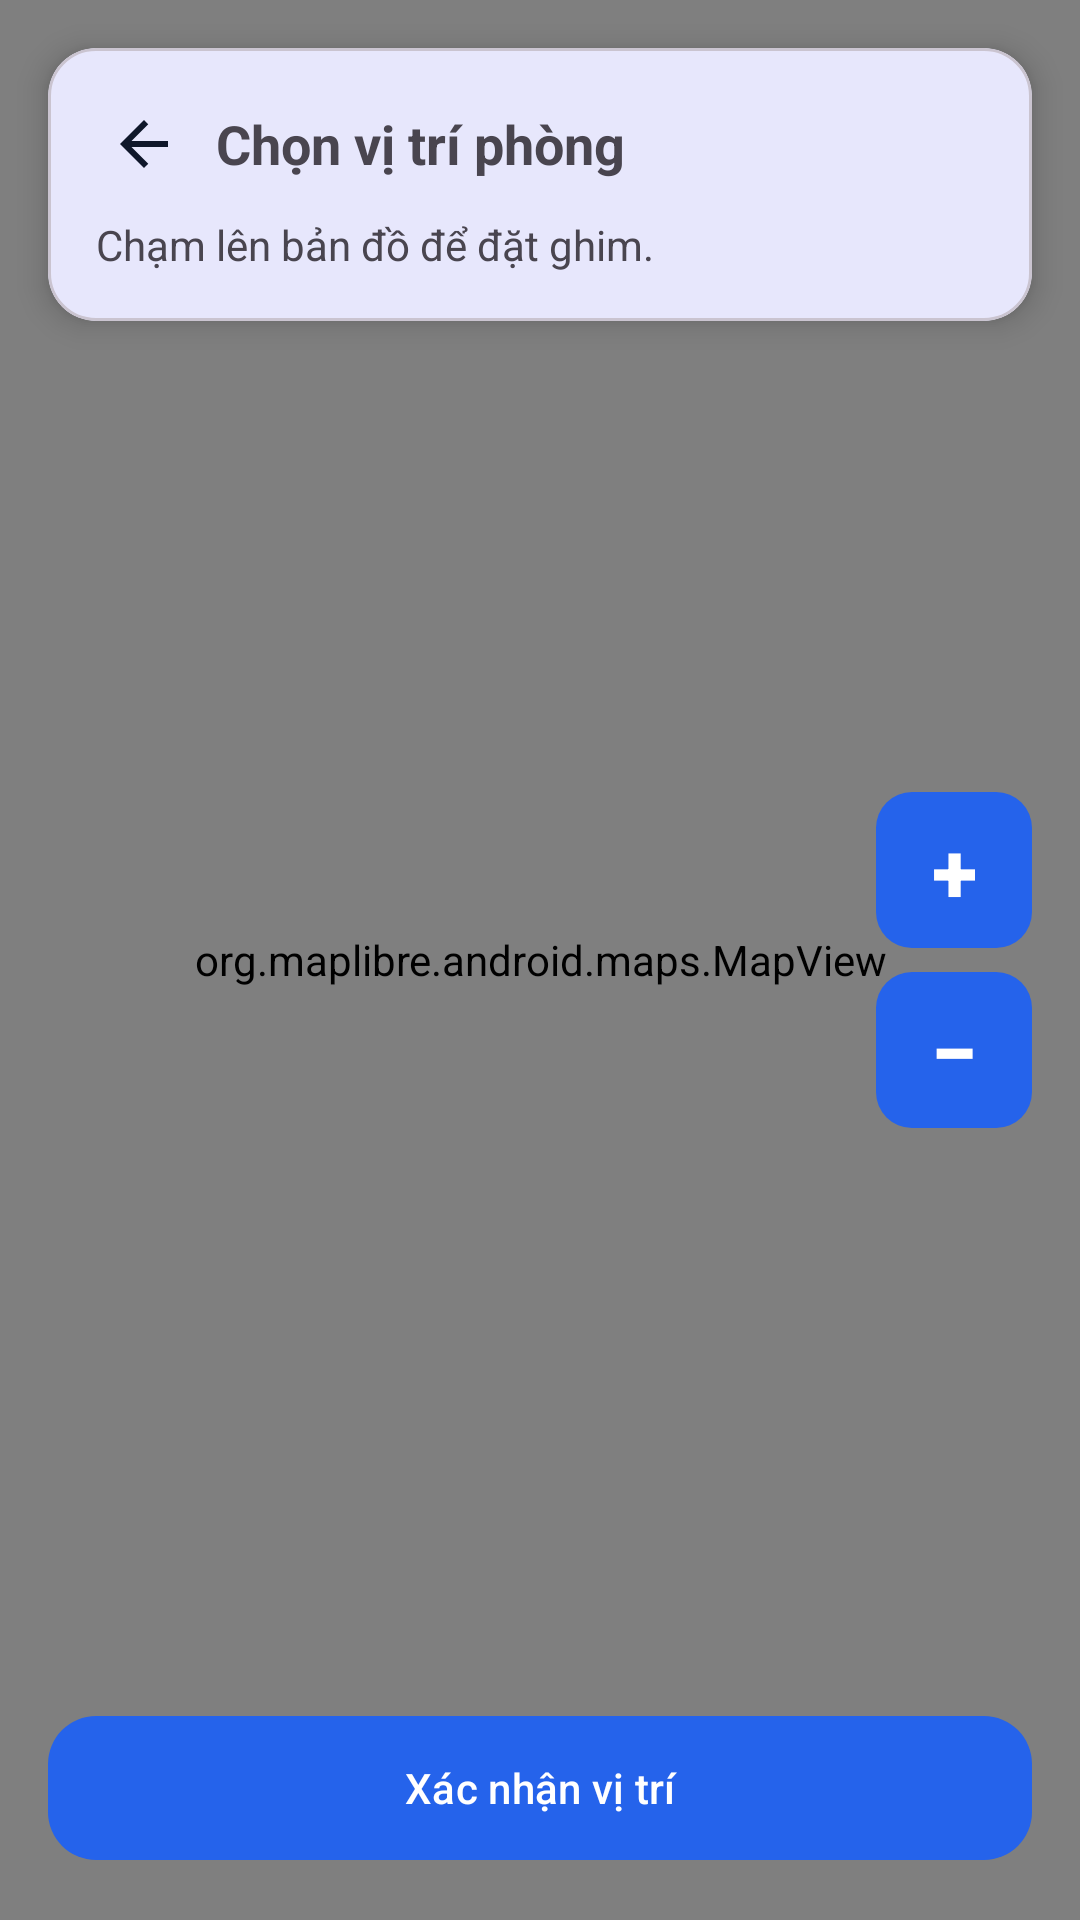

Android layout source for this screen:
<!-- AndroidManifest.xml: application theme Theme.ThueTro -->
<!-- res/layout/activity_map_picker.xml -->
<?xml version="1.0" encoding="utf-8"?>
<FrameLayout
    xmlns:android="http://schemas.android.com/apk/res/android"
    xmlns:app="http://schemas.android.com/apk/res-auto"
    android:layout_width="match_parent"
    android:layout_height="match_parent">

    <org.maplibre.android.maps.MapView
        android:id="@+id/mapView"
        android:layout_width="match_parent"
        android:layout_height="match_parent" />

    
    <com.google.android.material.card.MaterialCardView
        android:layout_width="match_parent"
        android:layout_height="wrap_content"
        android:layout_gravity="top"
        android:layout_margin="16dp"
        app:cardCornerRadius="16dp"
        app:cardElevation="6dp">

        <LinearLayout
            android:layout_width="match_parent"
            android:layout_height="wrap_content"
            android:orientation="vertical"
            android:padding="8dp">

            <LinearLayout
                android:layout_width="match_parent"
                android:layout_height="48dp"
                android:gravity="center_vertical"
                android:orientation="horizontal">

                <ImageButton
                    android:id="@+id/btnPickerBack"
                    android:layout_width="48dp"
                    android:layout_height="48dp"
                    android:background="?attr/selectableItemBackgroundBorderless"
                    android:contentDescription="Quay lại"
                    android:src="@drawable/ic_arrow_back" />

                <TextView
                    android:layout_width="0dp"
                    android:layout_height="wrap_content"
                    android:layout_weight="1"
                    android:text="Chọn vị trí phòng"
                    android:textSize="18sp"
                    android:textStyle="bold" />
            </LinearLayout>

            <TextView
                android:id="@+id/txtInstruction"
                android:layout_width="match_parent"
                android:layout_height="wrap_content"
                android:layout_marginHorizontal="8dp"
                android:layout_marginBottom="8dp"
                android:text="Chạm lên bản đồ để đặt ghim."
                android:textSize="14sp" />
        </LinearLayout>
    </com.google.android.material.card.MaterialCardView>

    
    <LinearLayout
        android:layout_width="52dp"
        android:layout_height="wrap_content"
        android:layout_gravity="end|center_vertical"
        android:layout_marginEnd="16dp"
        android:orientation="vertical">

        <com.google.android.material.button.MaterialButton
            android:id="@+id/btnZoomIn"
            android:layout_width="52dp"
            android:layout_height="52dp"
            android:text="+"
            android:textSize="28sp" android:textStyle="bold" android:minWidth="0dp" android:minHeight="0dp" android:padding="0dp" android:insetTop="0dp" android:insetBottom="0dp" android:gravity="center" android:contentDescription="Phóng to"
            app:cornerRadius="12dp" />

        <com.google.android.material.button.MaterialButton
            android:id="@+id/btnZoomOut"
            android:layout_width="52dp"
            android:layout_height="52dp"
            android:layout_marginTop="8dp"
            android:text="−"
            android:textSize="28sp" android:textStyle="bold" android:minWidth="0dp" android:minHeight="0dp" android:padding="0dp" android:insetTop="0dp" android:insetBottom="0dp" android:gravity="center" android:contentDescription="Thu nhỏ"
            app:cornerRadius="12dp" />
    </LinearLayout>

    
    <com.google.android.material.button.MaterialButton
        android:id="@+id/confirm"
        android:layout_width="match_parent"
        android:layout_height="56dp"
        android:layout_gravity="bottom"
        android:layout_margin="16dp"
        android:text="Xác nhận vị trí"
        app:cornerRadius="16dp" />

</FrameLayout>
<!-- resources referenced by this layout -->
<resources>
  <!-- drawable ic_arrow_back (drawable) -->
  <vector xmlns:android="http://schemas.android.com/apk/res/android"
      android:width="24dp" android:height="24dp"
      android:viewportWidth="24" android:viewportHeight="24">
      <path android:fillColor="@color/text_primary"
          android:pathData="M20,11H7.83l5.59,-5.59L12,4l-8,8 8,8 1.42,-1.41L7.83,13H20z" />
  </vector>
  <style name="Theme.ThueTro" parent="Theme.Material3.Light.NoActionBar">
          <item name="colorPrimary">@color/primary</item>
          <item name="colorOnPrimary">@color/surface</item>
          <item name="colorPrimaryContainer">#DBEAFE</item>
          <item name="colorOnPrimaryContainer">@color/primary_dark</item>
          <item name="colorSecondaryContainer">#DBEAFE</item>
          <item name="materialButtonStyle">@style/Widget.ThueTro.Button</item>
      </style>
  <color name="text_primary">#0F172A</color>
  <color name="primary">#2563EB</color>
  <color name="surface">#FFFFFF</color>
  <color name="primary_dark">#1D4ED8</color>
  <style name="Widget.ThueTro.Button" parent="Widget.Material3.Button">
          <item name="cornerRadius">12dp</item>
      </style>
</resources>
